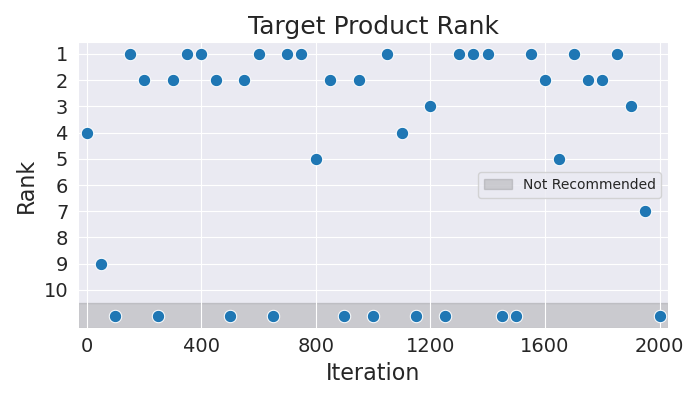

The file beside this chart, header and first rows:
Iteration, Rank
0, 4
50, 9
100, 11
150, 1
200, 2
250, 11
300, 2
350, 1
400, 1
450, 2
500, 11
550, 2
600, 1
650, 11
700, 1
750, 1
800, 5
850, 2
900, 11
950, 2
1000, 11
1050, 1
1100, 4
1150, 11
1200, 3
1250, 11
1300, 1
1350, 1
1400, 1
1450, 11
1500, 11
1550, 1
1600, 2
1650, 5
1700, 1
1750, 2
1800, 2
1850, 1
1900, 3
1950, 7
2000, 11
